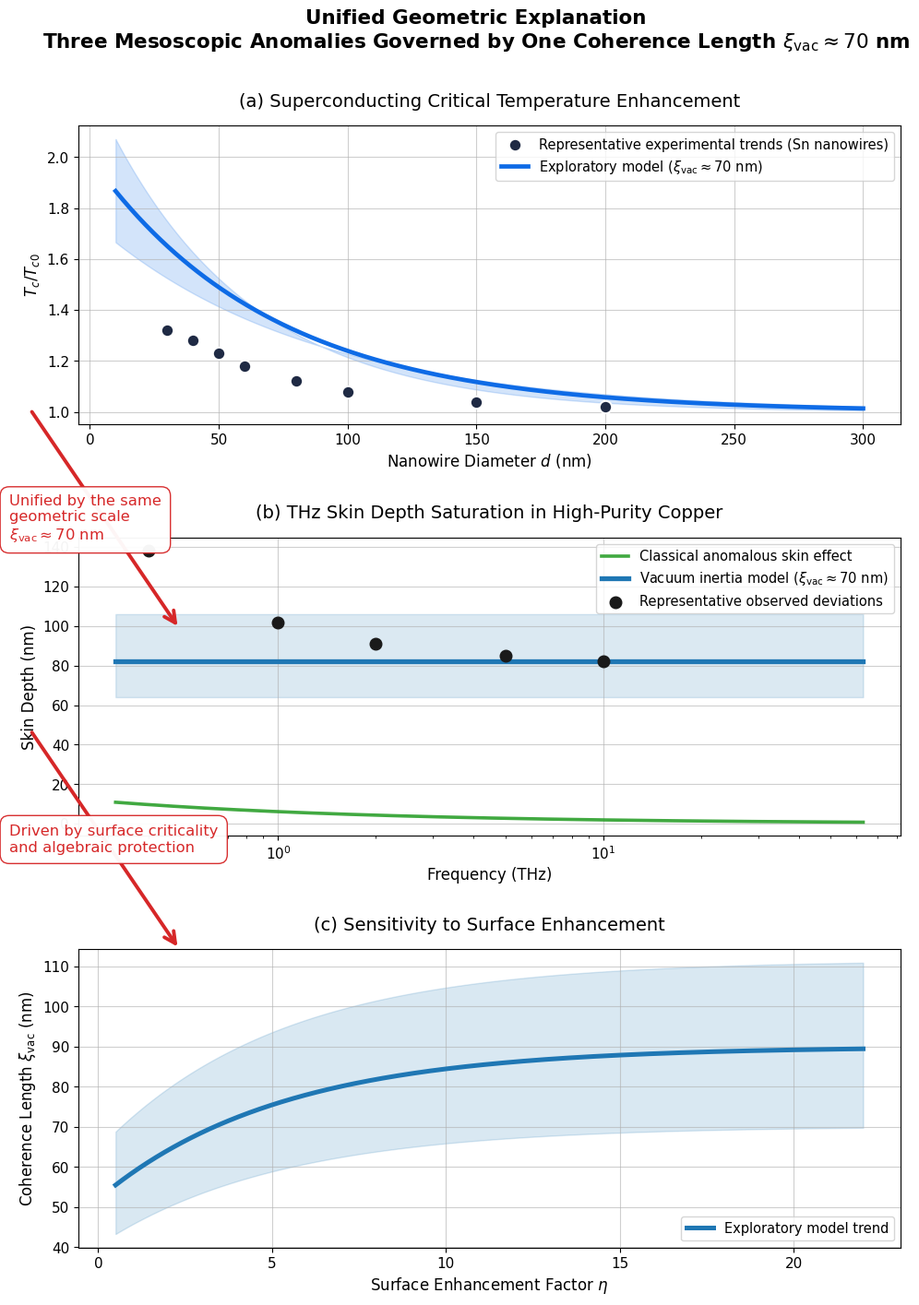

The matplotlib source for this figure:
# -*- coding: utf-8 -*-
"""
Z3_Fig_Combined_Three_Phenomena_Logic_Final.py
最终版：红色文字移到左侧，不遮挡任何图表内容
"""

import matplotlib
matplotlib.use('Agg')

import matplotlib.pyplot as plt
from matplotlib.patches import FancyArrowPatch
import numpy as np

plt.rcParams.update({
    'font.family': 'Arial',
    'font.size': 11,
    'axes.titlesize': 14,
    'axes.labelsize': 12,
    'figure.dpi': 300,
    'savefig.dpi': 300,
    'savefig.bbox': 'tight',
    'figure.facecolor': 'white',
    'axes.facecolor': 'white',
})

fig = plt.figure(figsize=(11.5, 15.8))   # 稍宽一点留出左侧空间
gs = fig.add_gridspec(3, 1, height_ratios=[1, 1, 1], hspace=0.38)

# ====================== (a) Tc vs Diameter ======================
ax1 = fig.add_subplot(gs[0])
d = np.array([30,40,50,60,80,100,150,200])
tc = np.array([1.32,1.28,1.23,1.18,1.12,1.08,1.04,1.02])
ax1.scatter(d, tc, color='#1f2a44', s=92, zorder=5, 
            label='Representative experimental trends (Sn nanowires)', 
            marker='o', edgecolors='white', linewidth=1.4)

d_fit = np.linspace(10, 300, 700)
ax1.plot(d_fit, 1 + np.exp(-d_fit/70), color='#0e6be6', lw=3.4, 
         label=r'Exploratory model ($\xi_{\rm vac} \approx 70$ nm)')

ax1.fill_between(d_fit, 1+0.75*np.exp(-d_fit/84), 1+1.28*np.exp(-d_fit/56), 
                 color='#0e6be6', alpha=0.18)

ax1.set_xlabel('Nanowire Diameter $d$ (nm)')
ax1.set_ylabel(r'$T_c / T_{c0}$')
ax1.set_title('(a) Superconducting Critical Temperature Enhancement', pad=15)
ax1.legend(loc='upper right', fontsize=10.5)
ax1.grid(True, alpha=0.6)

# ====================== (b) Skin Depth ======================
ax2 = fig.add_subplot(gs[1])
f = np.logspace(-0.5, 1.8, 800)
omega = 2 * np.pi * f * 1e12
mu0 = 4 * np.pi * 1e-7
sigma0 = 6.8e9

delta_class = np.sqrt(2 / (omega * mu0 * sigma0)) * 1e9
ax2.plot(f, delta_class, color='#2ca02c', lw=2.6, alpha=0.9, 
         label='Classical anomalous skin effect')

ax2.plot(f, 82*np.ones_like(f), color='#1f77b4', lw=3.8, 
         label=r'Vacuum inertia model ($\xi_{\rm vac} \approx 70$ nm)')

ax2.fill_between(f, 64, 106, color='#1f77b4', alpha=0.16)

ax2.scatter([0.4,1,2,5,10], [138,102,91,85,82], color='#1a1a1a', s=82, 
            label='Representative observed deviations', zorder=6)

ax2.set_xscale('log')
ax2.set_xlabel('Frequency (THz)')
ax2.set_ylabel('Skin Depth (nm)')
ax2.set_title('(b) THz Skin Depth Saturation in High-Purity Copper', pad=15)
ax2.legend(loc='upper right', fontsize=10.5)
ax2.grid(True, alpha=0.6)

# ====================== (c) Sensitivity ======================
ax3 = fig.add_subplot(gs[2])
eta = np.linspace(0.5, 22, 700)
xi = 52 + 38 * (1 - np.exp(-eta/5.2))
ax3.plot(eta, xi, color='#1f77b4', lw=3.6, label='Exploratory model trend')
ax3.fill_between(eta, xi*0.78, xi*1.24, color='#1f77b4', alpha=0.17)

ax3.set_xlabel(r'Surface Enhancement Factor $\eta$')
ax3.set_ylabel(r'Coherence Length $\xi_{\rm vac}$ (nm)')
ax3.set_title('(c) Sensitivity to Surface Enhancement', pad=15)
ax3.legend(loc='lower right', fontsize=10.5)
ax3.grid(True, alpha=0.6)

# ====================== 左侧逻辑说明（红色文字 + 箭头） ======================
# 左侧位置：x=0.06（图表左侧约1/6位置），完全不遮挡图表

# 上箭头 + 文字
arrow1 = FancyArrowPatch((0.08, 0.685), (0.22, 0.535), 
                         transform=fig.transFigure, 
                         arrowstyle='->', mutation_scale=22, 
                         color='#d62728', linewidth=2.8)
fig.patches.append(arrow1)
fig.text(0.06, 0.61, 'Unified by the same\ngeometric scale\n'
                     r'$\xi_{\rm vac} \approx 70$ nm', 
         ha='left', va='center', fontsize=11.8, color='#d62728', 
         bbox=dict(boxstyle="round,pad=0.6", facecolor="white", 
                   edgecolor='#d62728', alpha=0.96))

# 下箭头 + 文字
arrow2 = FancyArrowPatch((0.08, 0.465), (0.22, 0.315), 
                         transform=fig.transFigure, 
                         arrowstyle='->', mutation_scale=22, 
                         color='#d62728', linewidth=2.8)
fig.patches.append(arrow2)
fig.text(0.06, 0.39, 'Driven by surface criticality\n'
                     'and algebraic protection', 
         ha='left', va='center', fontsize=11.8, color='#d62728',
         bbox=dict(boxstyle="round,pad=0.6", facecolor="white", 
                   edgecolor='#d62728', alpha=0.96))

plt.suptitle('Unified Geometric Explanation\n'
             'Three Mesoscopic Anomalies Governed by One Coherence Length '
             r'$\xi_{\rm vac} \approx 70$ nm',
             fontsize=15.5, y=0.96, fontweight='bold', color='black')

plt.savefig('Fig_Combined_Three_Figures_Logic_Final.pdf', dpi=360, bbox_inches='tight', facecolor='white')
plt.close()

print("✅ 最终版合并成功！")
print("   生成文件： Fig_Combined_Three_Figures_Logic_Final.pdf")
print("   红色文字已移到左侧，完全不遮挡图表内容")
